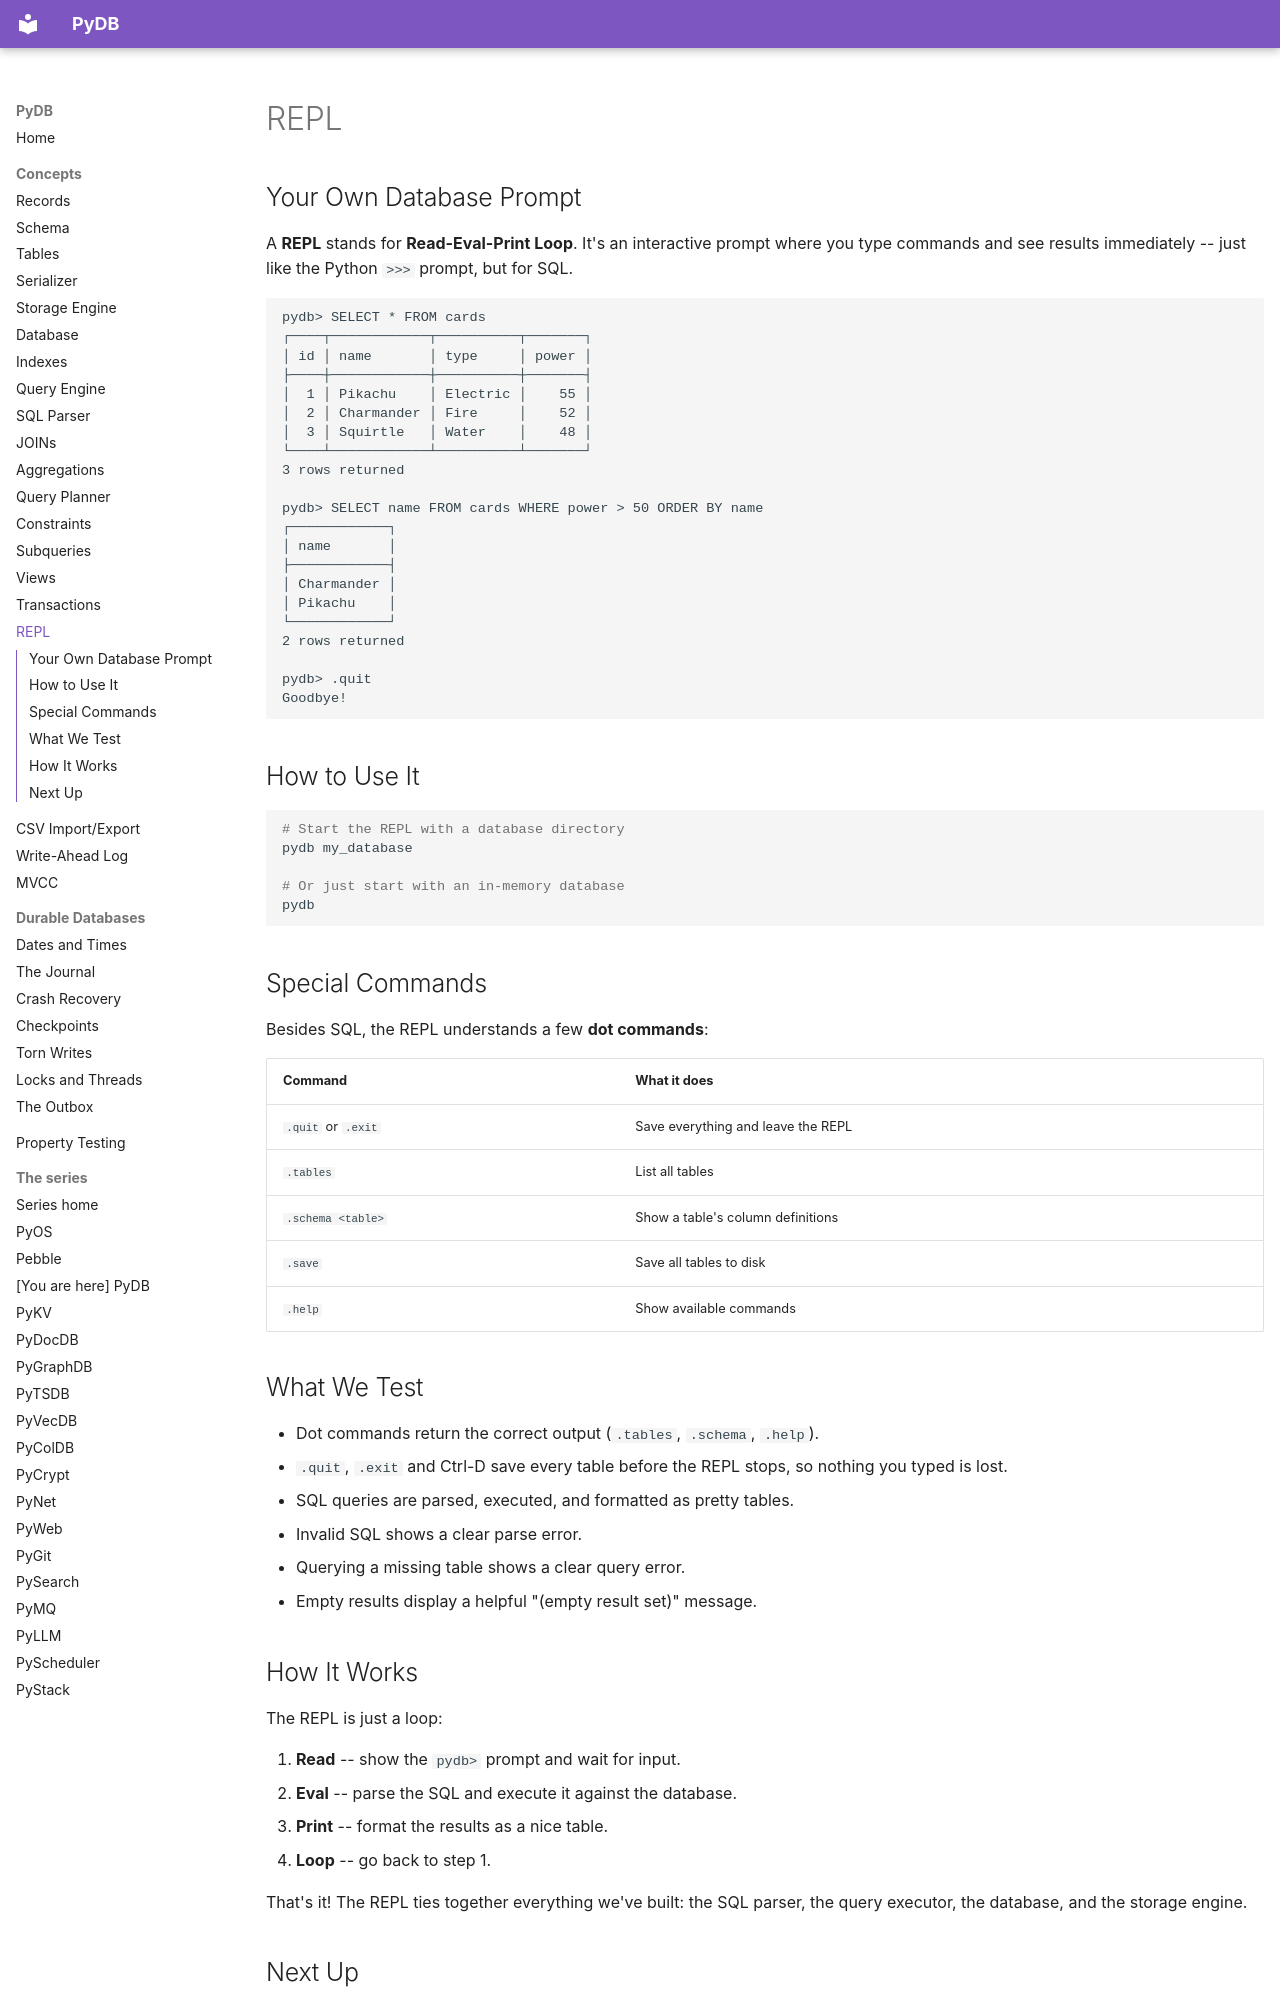

repository: robcox2910/pydb · page: concepts/repl/index.html · generator: mkdocs

# REPL

## Your Own Database Prompt

A **REPL** stands for **Read-Eval-Print Loop**. It's an interactive
prompt where you type commands and see results immediately -- just like
the Python `>>>` prompt, but for SQL.

```
pydb> SELECT * FROM cards
┌────┬────────────┬──────────┬───────┐
│ id │ name       │ type     │ power │
├────┼────────────┼──────────┼───────┤
│  1 │ Pikachu    │ Electric │    55 │
│  2 │ Charmander │ Fire     │    52 │
│  3 │ Squirtle   │ Water    │    48 │
└────┴────────────┴──────────┴───────┘
3 rows returned

pydb> SELECT name FROM cards WHERE power > 50 ORDER BY name
┌────────────┐
│ name       │
├────────────┤
│ Charmander │
│ Pikachu    │
└────────────┘
2 rows returned

pydb> .quit
Goodbye!
```

## How to Use It

```bash
# Start the REPL with a database directory
pydb my_database

# Or just start with an in-memory database
pydb
```

## Special Commands

Besides SQL, the REPL understands a few **dot commands**:

| Command | What it does |
|---------|-------------|
| `.quit` or `.exit` | Save everything and leave the REPL |
| `.tables` | List all tables |
| `.schema <table>` | Show a table's column definitions |
| `.save` | Save all tables to disk |
| `.help` | Show available commands |

## What We Test

- Dot commands return the correct output (`.tables`, `.schema`, `.help`).
- `.quit`, `.exit` and Ctrl-D save every table before the REPL stops, so
  nothing you typed is lost.
- SQL queries are parsed, executed, and formatted as pretty tables.
- Invalid SQL shows a clear parse error.
- Querying a missing table shows a clear query error.
- Empty results display a helpful "(empty result set)" message.

## How It Works

The REPL is just a loop:

1. **Read** -- show the `pydb>` prompt and wait for input.
2. **Eval** -- parse the SQL and execute it against the database.
3. **Print** -- format the results as a nice table.
4. **Loop** -- go back to step 1.

That's it! The REPL ties together everything we've built: the SQL
parser, the query executor, the database, and the storage engine.
